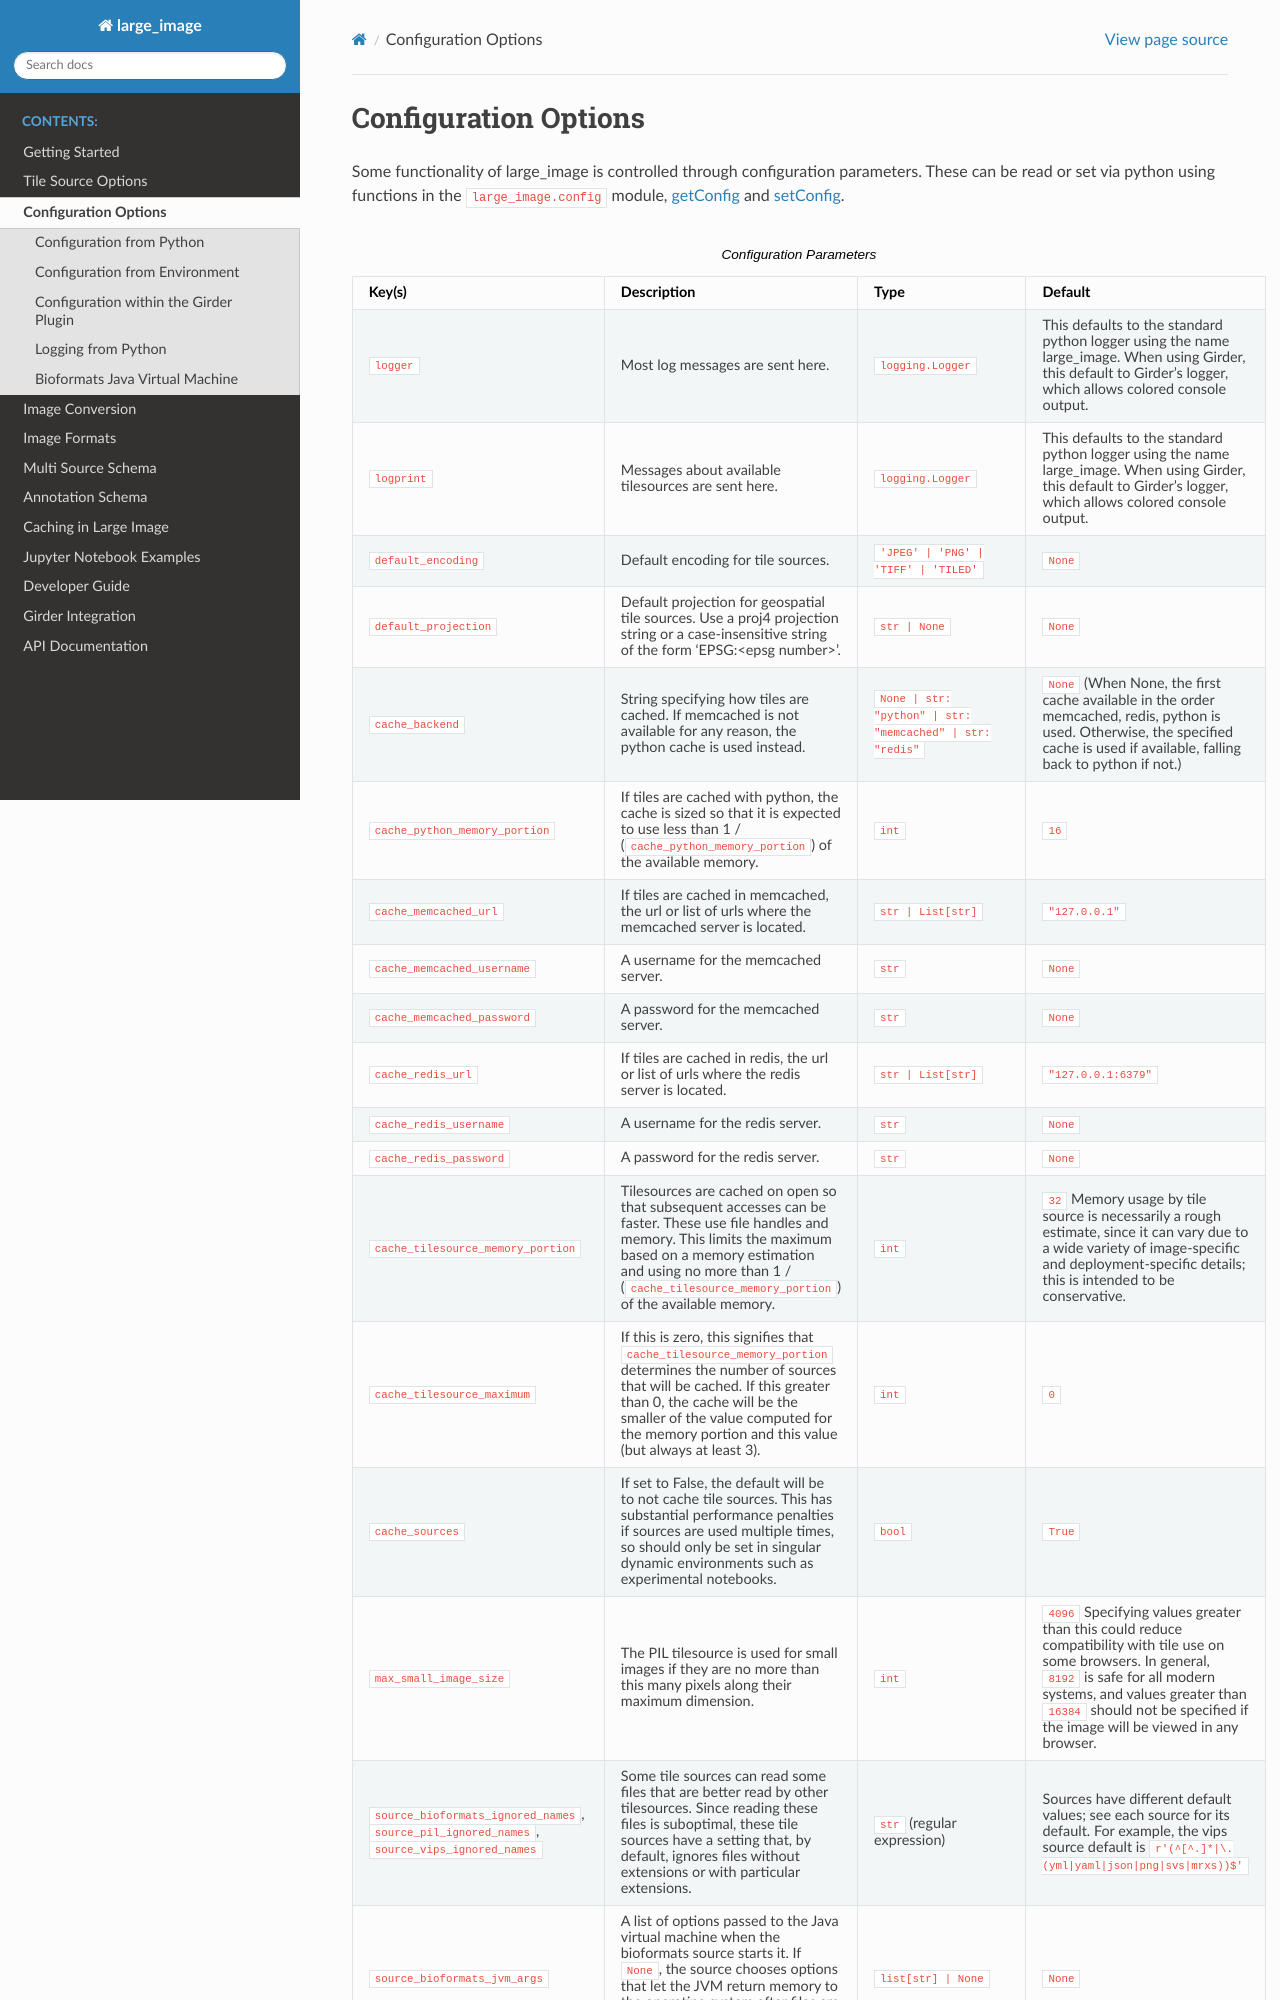

repository: girder/large_image · page: config_options.html · generator: sphinx

Configuration Options
=====================

Some functionality of large_image is controlled through configuration parameters.  These can be read or set via python using functions in the ``large_image.config`` module, `getConfig <./large_image/large_image.html#large_image.config.getConfig>`_ and `setConfig <./large_image/large_image.html#large_image.config.setConfig>`_.

Configuration parameters:

- ``logger``: a Python logger.  Most log messages are sent here.

- ``logprint``: a Python logger.  Messages about available tilesources are sent here.

- ``cache_backend``: either ``python`` (the default) or ``memcached``, specifying where tiles are cached.  If memcached is not available for any reason, the python cache is used instead.

- ``cache_python_memory_portion``: If tiles are cached in python, the cache is sized so that it is expected to use less than 1 / (``cache_python_memory_portion``) of the available memory.  This is an integer.

- ``cache_memcached_url``: If tiles are cached in memcached, the url or list of urls where the memcached server is located.  Default '127.0.0.1'.

- ``cache_memcached_username``: A username for the memcached server.  Default ``None``.

- ``cache_memcached_password``: A password for the memcached server.  Default ``None``.
